Run: headless pygame with SDL's dummy video driver; simulated clock (each Clock.tick advances the game by its frame time, no real sleeping); random seed 0; keys injected as events and as key.get_pressed() state; no mouse input.
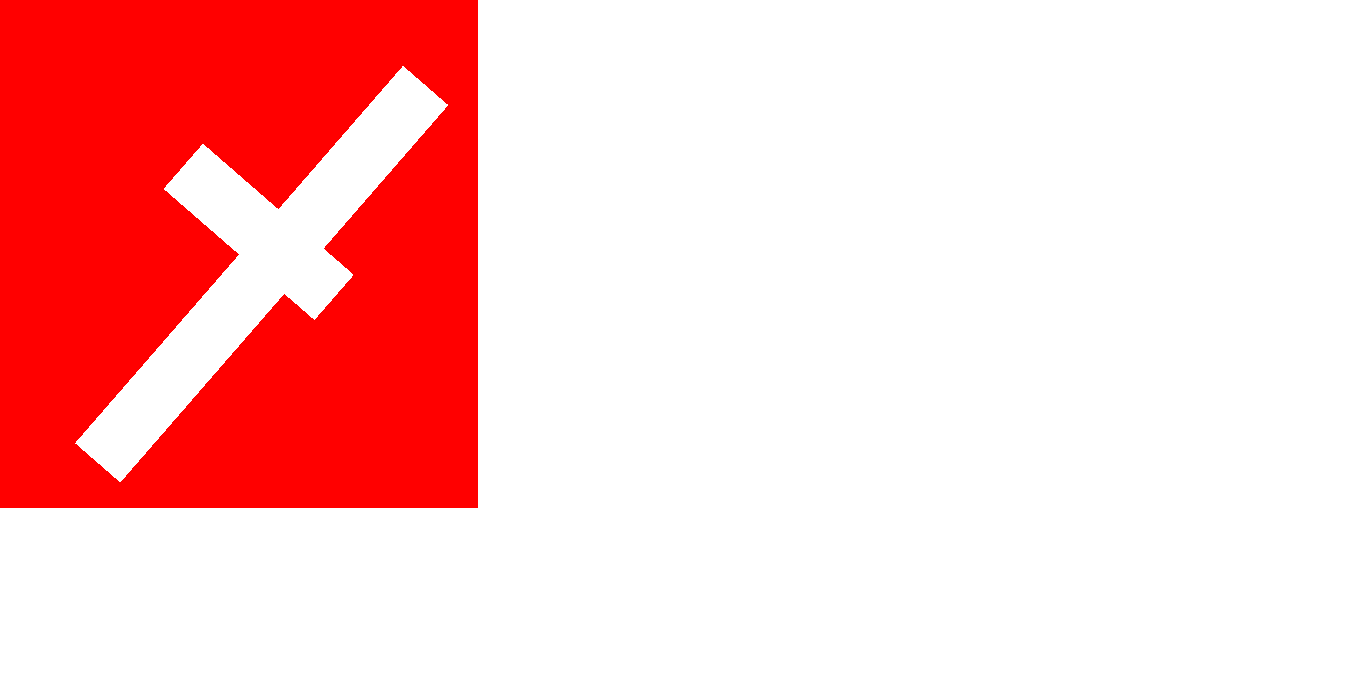
Frame 1 of 4 · flips 1–60 · no input
Frame 2 of 4 · flips 61–180 · tapped SPACE, RETURN · held RIGHT (→), D · screen unchanged from frame 1, image omitted
Frame 3 of 4 · flips 181–300 · held DOWN (↓), S · screen unchanged from frame 2, image omitted
Frame 4 of 4 · flips 301–420 · held LEFT (←), A, UP (↑), W · screen unchanged from frame 3, image omitted

The pygame program that drew these frames:

import pygame, sys
from pygame.locals import *
import time
import random
import math

pygame.init()

width=1365
height=688

window = pygame.display.set_mode((width,height), 0, 32)
pygame.display.set_caption('PyGame-Skelett')
clock = pygame.time.Clock()

class Nordicflag:
    def __init__(self, crosscolor, backgroundcolor):  # init-metoden anropas då ett nytt objekt skapas
        self.crosscolor = crosscolor                               #self står för ett unikt objekts egna data
        self.backgroundcolor = backgroundcolor
        self.yta = pygame.Surface((500, 200))
        self.vinkel = random.randint(0, 90)
        print(self.vinkel)
        
        

    def draw(self):
        self.yta.fill((255,255,255))
        pygame.draw.rect(self.yta, (self.backgroundcolor), pygame.Rect(0,0,500,200))
        pygame.draw.rect(self.yta, (self.crosscolor), pygame.Rect(250, 0, 60, 200))                     #Rita korset som två rektanglar med korsfärgen
        pygame.draw.rect(self.yta, (self.crosscolor), pygame.Rect(0, 100, 500, 60))
        
        roterad = pygame.transform.rotate(self.yta, self.vinkel)
        window.blit(roterad, (0,0))

danskflagga = Nordicflag((255,255,255),(255,0,0)) #Vitt kors och röd bakgrund

while True:

 clock.tick (60)
 for event in pygame.event.get():
   if event.type == QUIT:
      pygame.quit()
      sys.exit()
 window.fill((255,255,255))
 danskflagga.draw()
 pygame.display.update()
